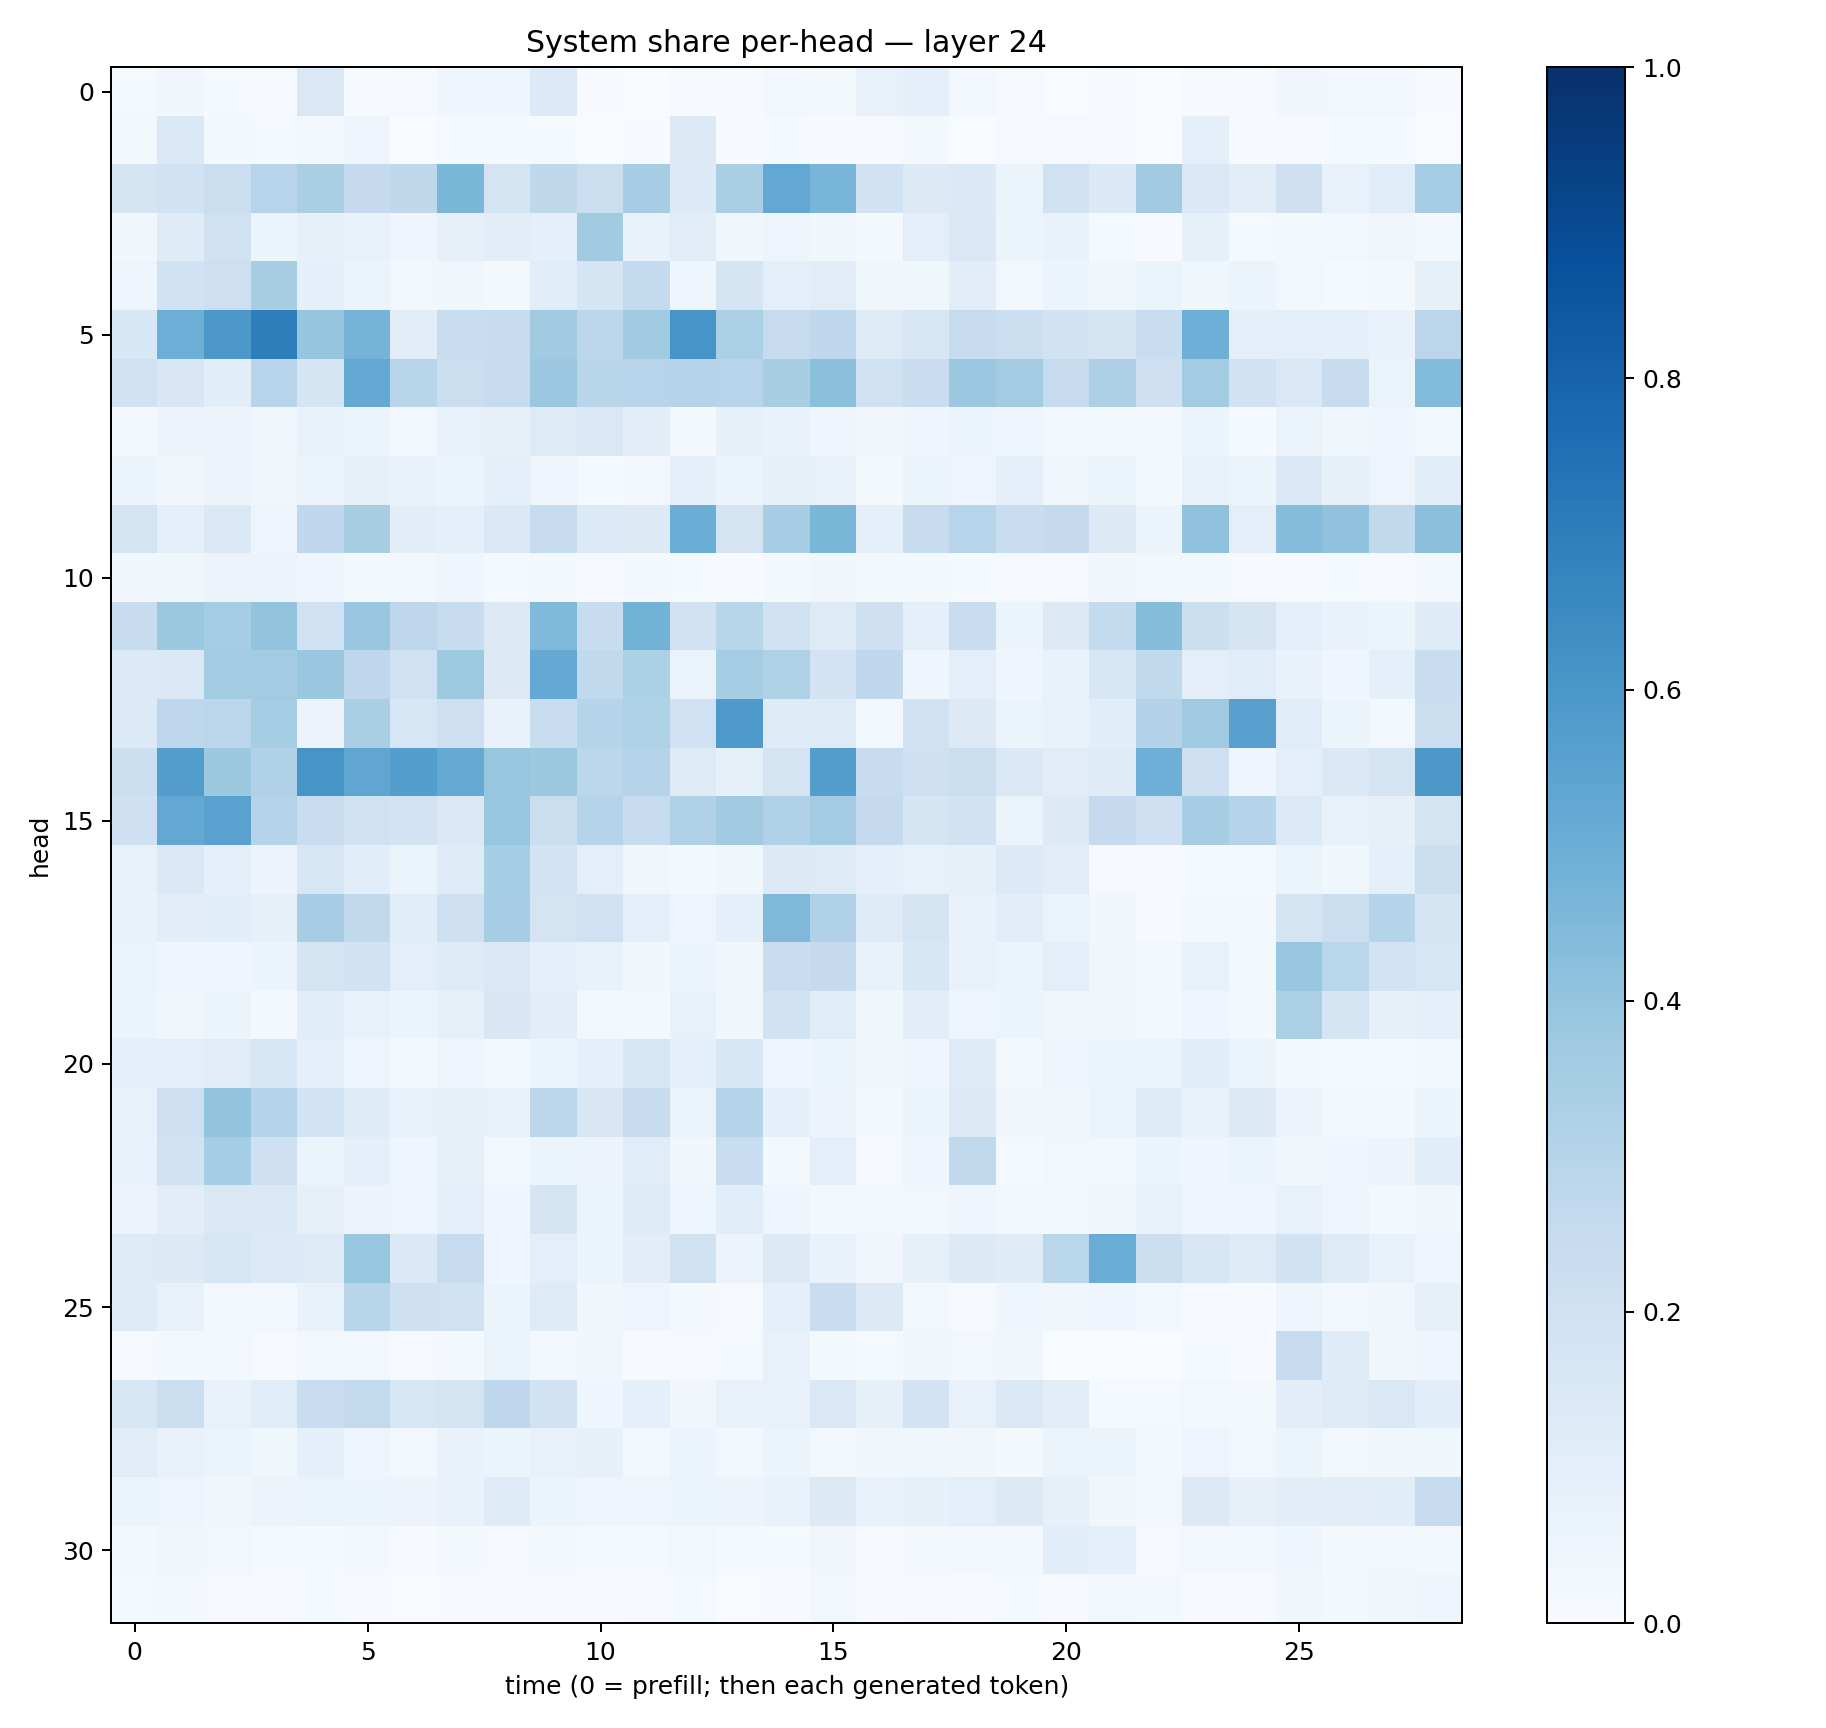

The data file committed next to this chart (first rows):
0.014314144, 0.031886164, 0.0155488625, 0.00853323, 0.14452404, 0.006872469, 0.0106259445, 0.046365302, 0.043321446, 0.13350745, 0.004666434, 0.0037903807, 0.010871433, 0.006596474, 0.02939828, 0.016013548, 0.07631655, 0.09125351, 0.024827054, 0.009668549, 0.0031667284, 0.004573315, 0.0017836299, 0.0083551705
0.02185, 0.1389, 0.01692, 0.01206, 0.02631, 0.04717, 0.003409, 0.01426, 0.01222, 0.01339, 0.0027, 0.004453, 0.1275, 0.007173, 0.01445, 0.00618, 0.005963, 0.01657, 0.002069, 0.01161, 0.008313, 0.01037, 0.002587, 0.09183
0.1778, 0.194, 0.2229, 0.2944, 0.3373, 0.2527, 0.2727, 0.4589, 0.1761, 0.2729, 0.2255, 0.3514, 0.136, 0.3371, 0.5265, 0.4687, 0.1914, 0.1309, 0.1372, 0.06056, 0.1975, 0.138, 0.3629, 0.1381
0.03177, 0.1178, 0.1961, 0.05136, 0.0846, 0.07632, 0.04523, 0.07916, 0.1021, 0.08661, 0.361, 0.06914, 0.1133, 0.03546, 0.04766, 0.03668, 0.01863, 0.09953, 0.1459, 0.05974, 0.06843, 0.01266, 0.004604, 0.08419
0.04858, 0.1901, 0.2135, 0.342, 0.0916, 0.06455, 0.02351, 0.03826, 0.01677, 0.1071, 0.1665, 0.2545, 0.04429, 0.1678, 0.1004, 0.1113, 0.03555, 0.0357, 0.1049, 0.02602, 0.05376, 0.03227, 0.06421, 0.03776
0.1543, 0.4942, 0.5958, 0.697, 0.3956, 0.4755, 0.1044, 0.2315, 0.2364, 0.3623, 0.2851, 0.3671, 0.6062, 0.3331, 0.2443, 0.2666, 0.1226, 0.1585, 0.2439, 0.2162, 0.1882, 0.1682, 0.233, 0.4947
0.1995, 0.1498, 0.1059, 0.2949, 0.1712, 0.5221, 0.2909, 0.2209, 0.2435, 0.3822, 0.2912, 0.2937, 0.2971, 0.2964, 0.3422, 0.4189, 0.1954, 0.2271, 0.3823, 0.3559, 0.2435, 0.3244, 0.2084, 0.358
0.02759, 0.05677, 0.05626, 0.03287, 0.06924, 0.06095, 0.02885, 0.07101, 0.08069, 0.1224, 0.1429, 0.1032, 0.02224, 0.08072, 0.06663, 0.04254, 0.03393, 0.03995, 0.05944, 0.0491, 0.0278, 0.02334, 0.02256, 0.05897
0.05396, 0.03247, 0.05511, 0.03254, 0.0513, 0.08219, 0.06897, 0.05921, 0.0902, 0.04957, 0.01475, 0.02423, 0.09373, 0.05267, 0.08384, 0.07046, 0.01853, 0.0528, 0.04971, 0.08647, 0.03574, 0.06115, 0.02263, 0.07658
0.1723, 0.08674, 0.1395, 0.04888, 0.2674, 0.3436, 0.1037, 0.09245, 0.1388, 0.2495, 0.1349, 0.1323, 0.5018, 0.1733, 0.3472, 0.458, 0.09097, 0.2451, 0.2959, 0.231, 0.2533, 0.132, 0.05931, 0.4083
0.03463, 0.03528, 0.05748, 0.05694, 0.04073, 0.02194, 0.02827, 0.04565, 0.0154, 0.01797, 0.01014, 0.01888, 0.01517, 0.006528, 0.02231, 0.03336, 0.01596, 0.01693, 0.01302, 0.01098, 0.009611, 0.03348, 0.02595, 0.01745
0.2398, 0.3778, 0.3553, 0.3996, 0.2023, 0.3895, 0.2771, 0.2406, 0.1255, 0.4485, 0.2394, 0.4766, 0.1928, 0.2893, 0.1918, 0.1212, 0.2109, 0.09281, 0.2343, 0.06153, 0.1302, 0.257, 0.4317, 0.2151
0.1344, 0.1368, 0.3555, 0.3566, 0.3893, 0.2756, 0.2017, 0.373, 0.1273, 0.5199, 0.2642, 0.3317, 0.06525, 0.3536, 0.3229, 0.1828, 0.2661, 0.04629, 0.09682, 0.04656, 0.06828, 0.1583, 0.2638, 0.09594
0.1347, 0.276, 0.2839, 0.3541, 0.05689, 0.3394, 0.1564, 0.2139, 0.07025, 0.2316, 0.3028, 0.3221, 0.2019, 0.5897, 0.1188, 0.1238, 0.03018, 0.1983, 0.1313, 0.06234, 0.07563, 0.1087, 0.307, 0.3685
0.2166, 0.5736, 0.3774, 0.3192, 0.6073, 0.5326, 0.5666, 0.5123, 0.3932, 0.3786, 0.2791, 0.302, 0.1221, 0.08387, 0.1748, 0.5692, 0.239, 0.2051, 0.2255, 0.1462, 0.1098, 0.1189, 0.494, 0.2116
0.2051, 0.5266, 0.5522, 0.2991, 0.2288, 0.1977, 0.1804, 0.1461, 0.3932, 0.2189, 0.2974, 0.2348, 0.3185, 0.3623, 0.3192, 0.3563, 0.2516, 0.1685, 0.1938, 0.06371, 0.1293, 0.2537, 0.2058, 0.3469
0.07616, 0.1392, 0.09207, 0.05585, 0.1569, 0.1081, 0.06204, 0.1186, 0.3531, 0.1836, 0.09418, 0.03689, 0.02196, 0.03835, 0.1314, 0.1212, 0.09252, 0.07666, 0.08036, 0.1329, 0.1132, 0.01003, 0.01121, 0.0118
0.06789, 0.1026, 0.1086, 0.07826, 0.3439, 0.264, 0.1091, 0.2035, 0.3504, 0.1777, 0.2004, 0.1006, 0.04757, 0.08881, 0.453, 0.3169, 0.1215, 0.1728, 0.06699, 0.1053, 0.06538, 0.03823, 0.007622, 0.01879
0.06301, 0.04307, 0.04627, 0.05299, 0.175, 0.1877, 0.1009, 0.1195, 0.1451, 0.09057, 0.06783, 0.03741, 0.06082, 0.03356, 0.23, 0.252, 0.06788, 0.1553, 0.07334, 0.05222, 0.09446, 0.03348, 0.02795, 0.07267
0.05954, 0.03459, 0.05982, 0.02267, 0.1055, 0.07805, 0.06181, 0.08197, 0.1518, 0.1044, 0.0312, 0.02207, 0.07608, 0.03832, 0.1953, 0.1156, 0.03808, 0.1042, 0.04816, 0.05164, 0.03263, 0.03646, 0.02193, 0.04183
0.08657, 0.09982, 0.113, 0.162, 0.09193, 0.04751, 0.01617, 0.05046, 0.02249, 0.05409, 0.08959, 0.1627, 0.09284, 0.1552, 0.04661, 0.0545, 0.03808, 0.04317, 0.1197, 0.01592, 0.04722, 0.05996, 0.06232, 0.1058
0.07673, 0.2133, 0.3992, 0.298, 0.1869, 0.1201, 0.07335, 0.08197, 0.07342, 0.2809, 0.1487, 0.2356, 0.06326, 0.3043, 0.08994, 0.05752, 0.02119, 0.05233, 0.1257, 0.03352, 0.03613, 0.06604, 0.1178, 0.06822
0.06912, 0.1948, 0.3529, 0.2083, 0.05325, 0.09046, 0.04419, 0.08509, 0.02648, 0.0511, 0.05676, 0.1147, 0.03454, 0.2334, 0.02315, 0.09388, 0.009941, 0.0414, 0.2651, 0.0151, 0.03117, 0.02543, 0.05205, 0.04642
0.05817, 0.1026, 0.1465, 0.1417, 0.07932, 0.05538, 0.04857, 0.08876, 0.04409, 0.1671, 0.0545, 0.1217, 0.04477, 0.1076, 0.04372, 0.02026, 0.02337, 0.02385, 0.03943, 0.03055, 0.018, 0.03846, 0.07394, 0.04437
0.1234, 0.1315, 0.1573, 0.1366, 0.1241, 0.394, 0.1404, 0.2411, 0.04441, 0.09813, 0.06164, 0.1032, 0.1984, 0.05672, 0.1312, 0.06669, 0.0326, 0.085, 0.1262, 0.1179, 0.2874, 0.5065, 0.2157, 0.1605
0.1175, 0.07167, 0.02823, 0.02883, 0.06812, 0.2913, 0.2106, 0.1967, 0.06219, 0.1229, 0.03617, 0.04958, 0.02219, 0.01002, 0.08693, 0.2296, 0.1316, 0.02428, 0.01095, 0.04686, 0.03887, 0.04069, 0.0278, 0.009549
0.008199, 0.02058, 0.02741, 0.01162, 0.0239, 0.02727, 0.0116, 0.01687, 0.06583, 0.0281, 0.03758, 0.007727, 0.01018, 0.01466, 0.07305, 0.0193, 0.01412, 0.038, 0.0256, 0.03707, 0.003863, 0.00384, 0.00121, 0.01404
0.1587, 0.2225, 0.07239, 0.1155, 0.2292, 0.2605, 0.16, 0.1745, 0.274, 0.1877, 0.04025, 0.08804, 0.03447, 0.07798, 0.07341, 0.147, 0.08567, 0.1816, 0.07284, 0.1385, 0.1018, 0.01389, 0.01366, 0.02962
0.1103, 0.07238, 0.05864, 0.03628, 0.08782, 0.04921, 0.02575, 0.06982, 0.05102, 0.07113, 0.08014, 0.03091, 0.05996, 0.02921, 0.05224, 0.02617, 0.0357, 0.03903, 0.03476, 0.01869, 0.05301, 0.0546, 0.01829, 0.04948
0.06162, 0.05041, 0.03538, 0.05645, 0.0657, 0.05131, 0.0572, 0.0677, 0.1179, 0.054, 0.05034, 0.04864, 0.05343, 0.05476, 0.06669, 0.1259, 0.06763, 0.08523, 0.1003, 0.1254, 0.08073, 0.0322, 0.02959, 0.1294
0.02123, 0.03182, 0.02572, 0.01459, 0.01354, 0.01658, 0.004482, 0.01932, 0.01068, 0.01719, 0.01377, 0.01221, 0.02492, 0.01273, 0.01205, 0.03374, 0.005535, 0.01801, 0.02653, 0.01689, 0.106, 0.09124, 0.008832, 0.02891
0.01288, 0.01854, 0.008833, 0.009096, 0.01347, 0.005275, 0.003199, 0.005125, 0.00706, 0.007635, 0.006994, 0.008074, 0.01277, 0.003504, 0.007751, 0.02377, 0.005944, 0.01095, 0.006201, 0.01295, 0.006133, 0.02892, 0.01618, 0.005534
